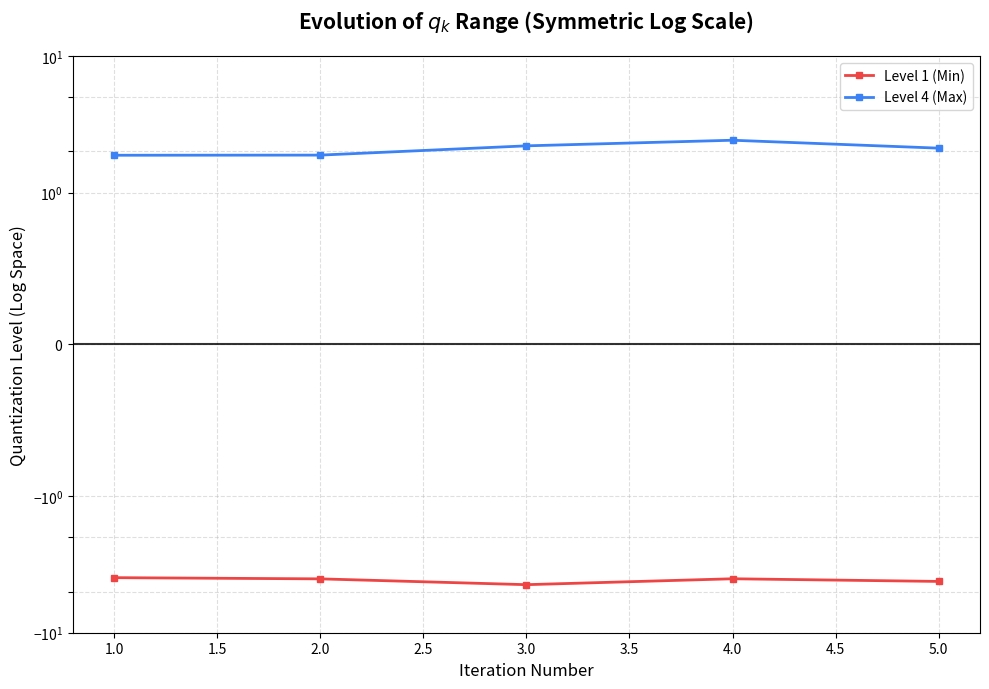

Source code (Python):
'''
snr_axis = [1.0, 1.5, 2.0, 2.5, 3.0, 3.5, 4.0, 4.5, 5.0]
llr_min  = [-11.15, -12.64, -12.56, -13.80, -14.06, -16.29, -184.88, -579.54, -686.47]
llr_max  = [11.32, 12.50, 12.51, 15.02, 14.80, 16.26, 178.20, 564.08, 686.51]
llr_mean = [-0.016, -0.011, -0.052, -0.006, 0.031, 0.046, 0.120, 0.477, -0.261]
llr_std  = [3.49, 3.73, 4.14, 4.69, 5.24, 5.98, 32.19, 175.07, 302.33]

import matplotlib.pyplot as plt

fig, ax1 = plt.subplots(figsize=(10, 6))

# 1. Min-Max 범위를 영역으로 표시 (Fill between)
ax1.fill_between(snr_axis, llr_min, llr_max, color='gray', alpha=0.2, label='LLR Range (Min-Max)')
ax1.plot(snr_axis, llr_mean, marker='d', color='black', label='LLR Mean')
ax1.set_xlabel('SNR (dB)')
ax1.set_ylabel('LLR Value Range', color='black')
ax1.tick_params(axis='y', labelcolor='black')
ax1.grid(True, linestyle='--', alpha=0.6)

# 2. Std(표준편차)를 보조축에 표시 (값이 너무 튀어서 따로 보는 게 좋음)
ax2 = ax1.twinx()
ax2.plot(snr_axis, llr_std, marker='o', color='red', linewidth=2, label='LLR Std (Volatility)')
ax2.set_ylabel('Standard Deviation (Std)', color='red')
ax2.tick_params(axis='y', labelcolor='red')

plt.title('LLR Statistics Variation by SNR', fontsize=14)
fig.tight_layout()
ax1.legend(loc='upper left')
ax2.legend(loc='upper right')
plt.show()'''

import matplotlib.pyplot as plt
import numpy as np

# 데이터 설정
qk_history = np.array([
    [-3.9529, -2.1271,  0.1252,  1.8765],
    [-4.0336, -2.0138,  0.0125,  1.8808],
    # ... 중간 생략 (보내주신 데이터 전체 사용) ...
    [-4.4487, -1.7885, -0.0102,  2.1990],
    [-4.0268, -2.5404,  0.0010,  2.4172],
    [-4.2118, -2.1072,  0.0003,  2.1149]
])

iterations = np.arange(1, len(qk_history) + 1)

plt.figure(figsize=(10, 7))

# 1. Level 1 (Min)과 Level 4 (Max)만 그리기
plt.plot(iterations, qk_history[:, 0], marker='s', color='#EF4444', 
         label='Level 1 (Min)', linewidth=2, markersize=5)
plt.plot(iterations, qk_history[:, 3], marker='s', color='#3B82F6', 
         label='Level 4 (Max)', linewidth=2, markersize=5)

# 2. 핵심: Y축에 대칭 로그(symlog) 적용
# linthresh는 어느 범위까지 '선형(Linear)'으로 보여줄지 결정합니다. 
# 0 근처의 아주 작은 변화를 무시하지 않기 위해 0.1 정도로 설정합니다.
plt.yscale('symlog', linthresh=1.0)

# 3. 디자인 디테일
plt.axhline(0, color='black', linewidth=1.5, alpha=0.8)
plt.title('Evolution of $q_k$ Range (Symmetric Log Scale)', fontsize=15, fontweight='bold', pad=20)
plt.xlabel('Iteration Number', fontsize=12)
plt.ylabel('Quantization Level (Log Space)', fontsize=12)

# Y축 그리드를 로그 스케일에 맞게 촘촘히 표시
plt.grid(True, which="both", ls="--", alpha=0.4)

# Y축 레이블 가독성 (로그 스케일이라 수치가 1, 10, 100 단위로 보임)
plt.yticks([-10, -5, -2, -1, 0, 1, 2, 5, 10])

plt.legend(loc='best', frameon=True)
plt.tight_layout()
plt.show()
